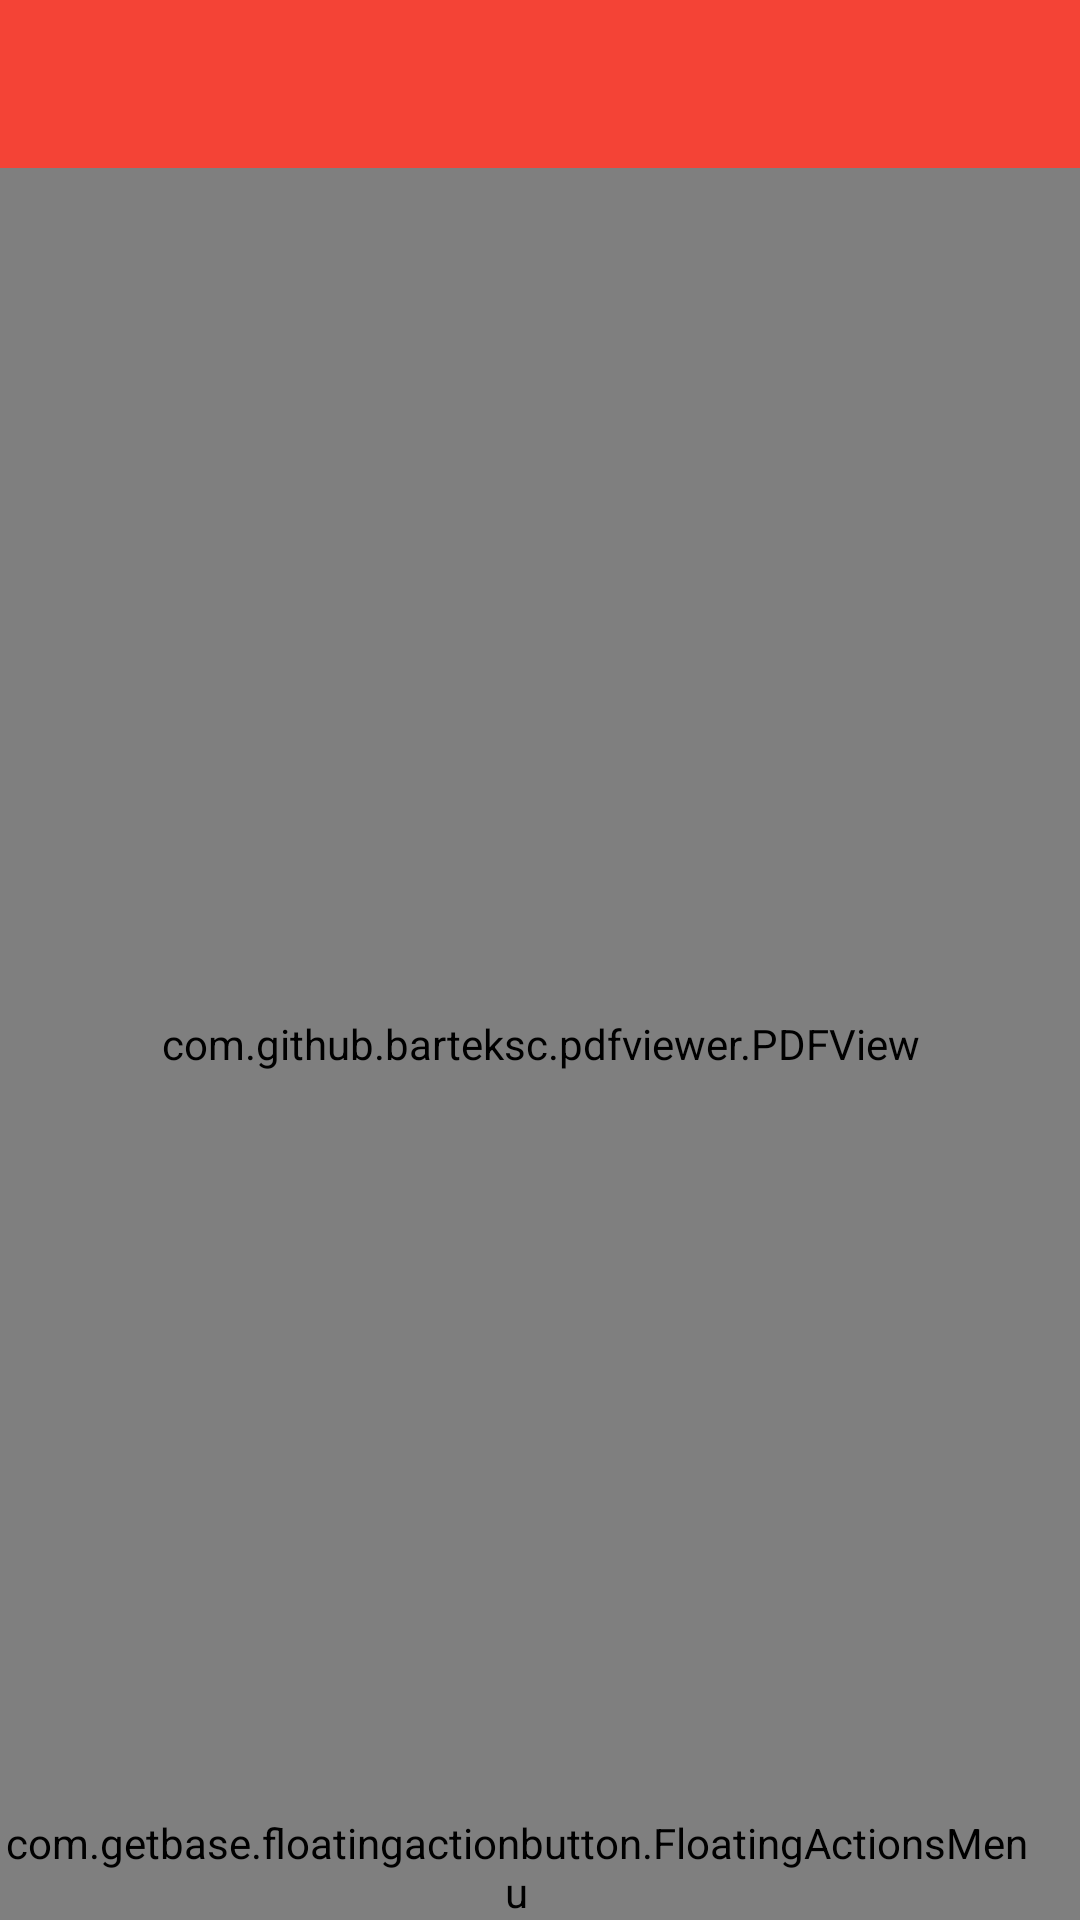

Layout XML and referenced resources for this Android screen:
<!-- AndroidManifest.xml: application theme AppTheme -->
<!-- res/layout/activity_test_online.xml -->
<?xml version="1.0" encoding="utf-8"?>
<android.support.v4.widget.DrawerLayout xmlns:android="http://schemas.android.com/apk/res/android"
    xmlns:app="http://schemas.android.com/apk/res-auto"
    xmlns:fab="http://schemas.android.com/apk/res-auto"
    xmlns:tools="http://schemas.android.com/tools"
    android:id="@+id/drawer_layout"
    android:layout_width="match_parent"
    android:layout_height="match_parent"
    tools:context="com.quang.tracnghiemtoan.acivities.TestOnlineActivity">

    <LinearLayout
        android:layout_width="match_parent"
        android:layout_height="match_parent"
        android:orientation="vertical">

        <android.support.v7.widget.Toolbar
            android:id="@+id/toolbar"
            android:layout_width="match_parent"
            android:layout_height="?attr/actionBarSize"
            android:background="?attr/colorPrimary"
            android:theme="@style/ThemeOverlay.AppCompat.Dark.ActionBar" />

        <RelativeLayout
            android:layout_width="match_parent"
            android:layout_height="match_parent">

            <com.github.barteksc.pdfviewer.PDFView
                android:id="@+id/pdfView"
                android:layout_width="match_parent"
                android:layout_height="match_parent" />

            <com.getbase.floatingactionbutton.FloatingActionsMenu
                android:id="@+id/multiple_actions_down"
                android:layout_width="wrap_content"
                android:layout_height="wrap_content"
                android:layout_alignParentBottom="true"
                android:layout_alignParentEnd="true"
                android:layout_alignParentRight="true"
                android:layout_marginEnd="16dp"
                android:layout_marginRight="16dp"
                android:layout_marginTop="16dp"
                fab:fab_addButtonColorNormal="#E91E63"
                fab:fab_addButtonPlusIconColor="#ffffff"
                fab:fab_addButtonSize="mini"
                fab:fab_expandDirection="up"
                fab:fab_labelStyle="@style/menu_labels_style">

                <com.getbase.floatingactionbutton.FloatingActionButton
                    android:id="@+id/button_Save"
                    android:layout_width="wrap_content"
                    android:layout_height="wrap_content"
                    fab:fab_colorNormal="#F44336"
                    fab:fab_icon="@drawable/ic_save"
                    fab:fab_title="Lưu lại" />

                <com.getbase.floatingactionbutton.FloatingActionButton
                    android:id="@+id/button_share"
                    android:layout_width="wrap_content"
                    android:layout_height="wrap_content"
                    fab:fab_colorNormal="#4CAF50"
                    fab:fab_icon="@drawable/ic_share"
                    fab:fab_size="mini"
                    fab:fab_title="Chia sẻ" />

            </com.getbase.floatingactionbutton.FloatingActionsMenu>
        </RelativeLayout>

    </LinearLayout>

    <android.support.design.widget.NavigationView
        android:id="@+id/nav_test_online"
        android:layout_width="wrap_content"
        android:layout_height="match_parent"
        android:layout_gravity="end"
        android:fitsSystemWindows="true"
        app:headerLayout="@layout/nav_test_online">

    </android.support.design.widget.NavigationView>

</android.support.v4.widget.DrawerLayout>
<!-- res/layout/nav_test_online.xml (included above) -->
<?xml version="1.0" encoding="utf-8"?>
<android.support.v4.widget.NestedScrollView xmlns:android="http://schemas.android.com/apk/res/android"
    android:layout_width="match_parent"
    android:layout_height="match_parent">

    <LinearLayout
        android:layout_width="match_parent"
        android:layout_height="match_parent"
        android:orientation="vertical">

        <TextView
            android:layout_width="wrap_content"
            android:layout_height="wrap_content"
            android:layout_gravity="center"
            android:layout_marginBottom="10dp"
            android:layout_marginTop="10dp"
            android:text="Phiếu trả lời trắc nghiệm"
            android:textColor="@color/black"
            android:textSize="16sp" />

        <android.support.v7.widget.RecyclerView
            android:id="@+id/recyclerView"
            android:layout_width="match_parent"
            android:layout_height="match_parent" />

        <Button
            android:id="@+id/buttonSubmit"
            android:layout_width="wrap_content"
            android:layout_height="40dp"
            android:layout_gravity="center"
            android:background="@drawable/custom_button"
            android:text="Nộp bài"
            android:textColor="@color/white"
            android:textSize="12sp" />
    </LinearLayout>
</android.support.v4.widget.NestedScrollView>
<!-- resources referenced by this layout -->
<resources>
  <color name="black">#000000</color>
  <color name="white">#FFFFFF</color>
  <!-- drawable custom_button (drawable) -->
  <?xml version="1.0" encoding="utf-8"?>
  <selector xmlns:android="http://schemas.android.com/apk/res/android">
      <item android:state_pressed="true">
          <shape>
              <corners android:radius="0dp" />
              <stroke
                  android:width="0dp"
                  android:color="#1E88E5" />
              <gradient
                  android:startColor="#1E88E5"
                  android:endColor="#1E88E5"
                  android:angle="90" />
              <padding
                  android:left="10dp"
                  android:right="10dp"
                  android:top="10dp"
                  android:bottom="10dp" />
          </shape>
      </item>
      <item>
          <shape>
              <corners android:radius="0dp" />
              <stroke
                  android:width="0dp"
                  android:color="#2196F3" />
              <gradient
                  android:startColor="#2196F3"
                  android:endColor="#2196F3"
                  android:angle="90" />
          </shape>
      </item>
  </selector>
  <style name="menu_labels_style">
          <item name="android:background">@drawable/fab_label_background</item>
          <item name="android:textColor">@color/white</item>
      </style>
  <style name="AppTheme" parent="Theme.AppCompat.Light.NoActionBar">
          
          <item name="colorPrimary">@color/colorPrimary</item>
          <item name="colorPrimaryDark">@color/colorPrimaryDark</item>
          <item name="colorAccent">@color/colorAccent</item>
      </style>
  <!-- drawable fab_label_background (drawable) -->
  <?xml version="1.0" encoding="utf-8"?>
  <shape xmlns:android="http://schemas.android.com/apk/res/android">
      <solid android:color="@color/black_semi_transparent" />
      <padding
          android:bottom="4dp"
          android:left="16dp"
          android:right="16dp"
          android:top="4dp" />
      <corners android:radius="3dp" />
  </shape>
  <color name="colorPrimary">#F44336</color>
  <color name="colorPrimaryDark">#C62828</color>
  <color name="colorAccent">#FF4081</color>
  <color name="black_semi_transparent">#B2000000</color>
</resources>
